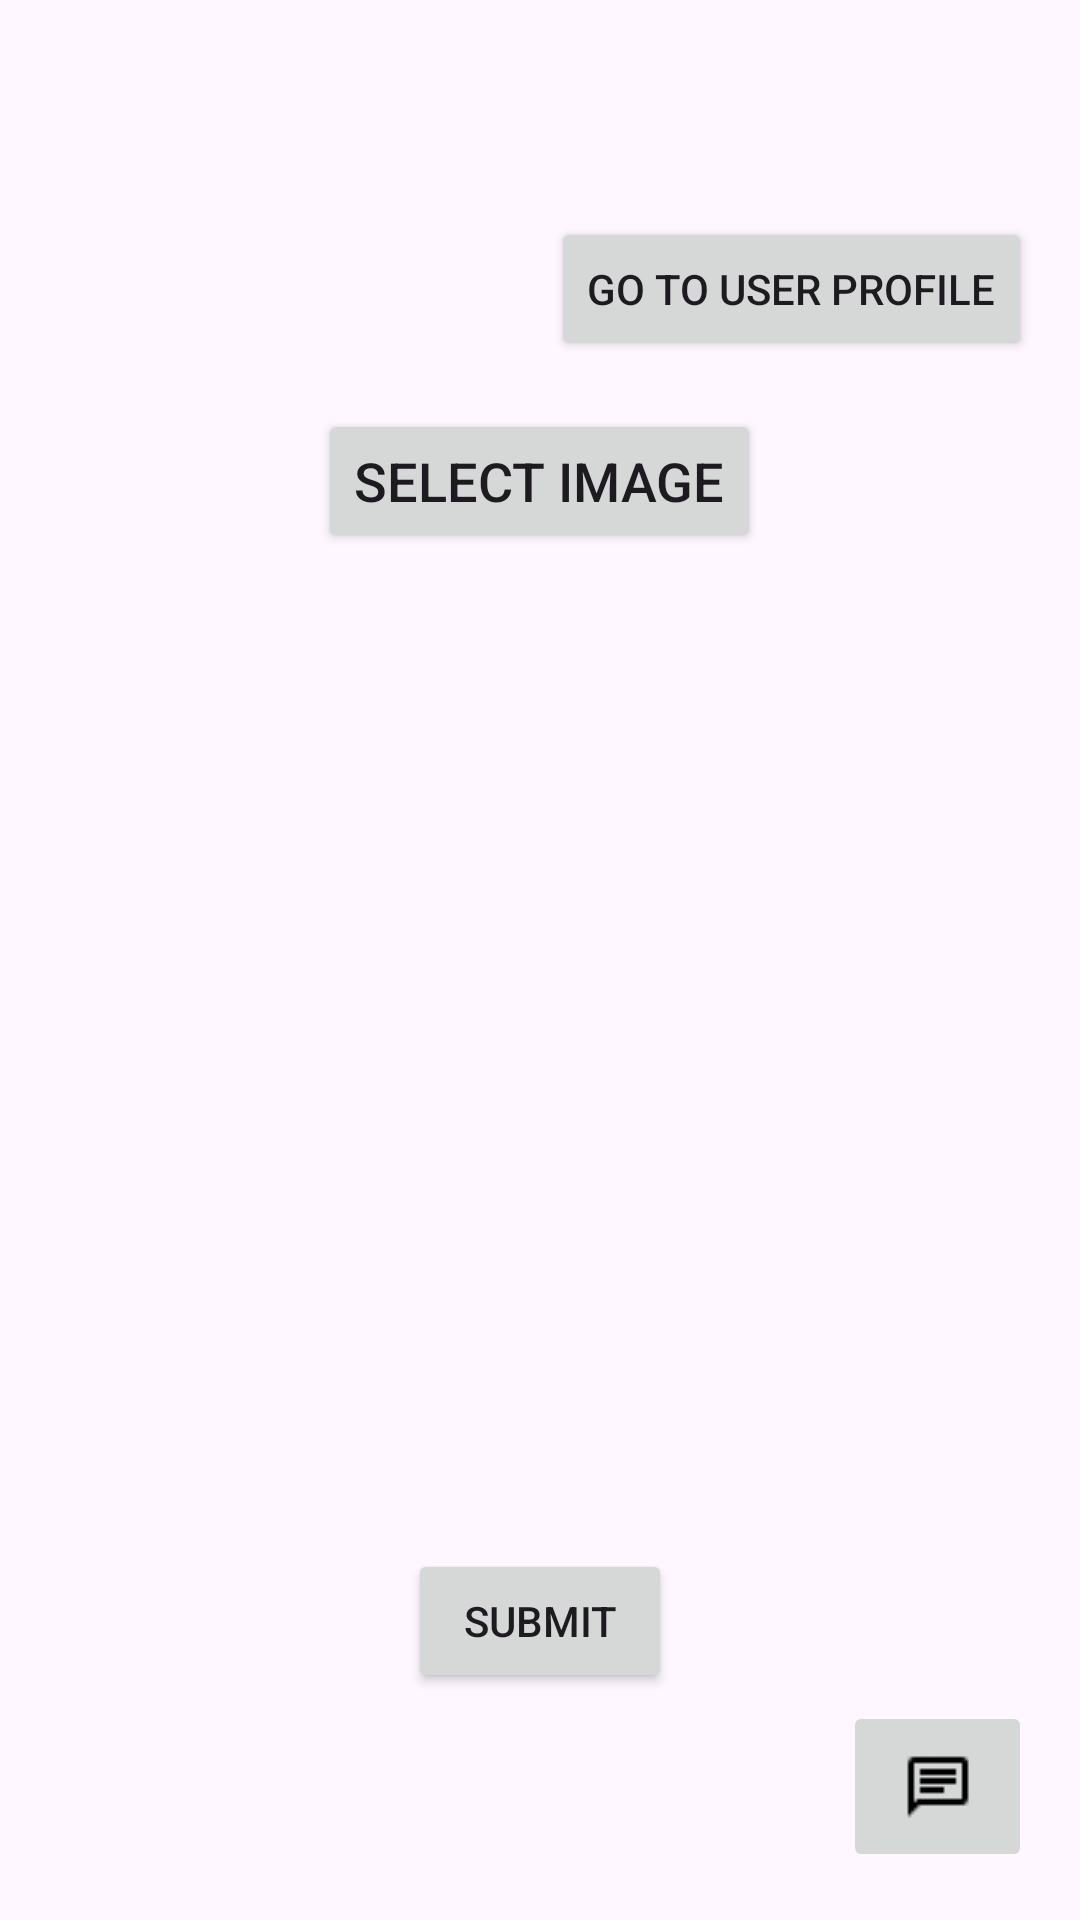

Android layout source for this screen:
<!-- AndroidManifest.xml: application theme Theme.DisEaze -->
<!-- res/layout/activity_home.xml -->
<?xml version="1.0" encoding="utf-8"?>
<RelativeLayout
    xmlns:android="http://schemas.android.com/apk/res/android"
    xmlns:tools="http://schemas.android.com/tools"
    android:layout_width="match_parent"
    android:layout_height="match_parent"
    tools:context=".HomeActivity"
    tools:ignore="HardcodedText">

    
    <TextView
        android:id="@+id/tvUserName"
        android:layout_width="339dp"
        android:layout_height="wrap_content"
        android:layout_marginTop="16dp"
        android:paddingStart="16dp"
        android:text=""
        android:textSize="30sp" />

    
    <Button
        android:id="@+id/btnSelectImage"
        android:layout_width="wrap_content"
        android:layout_height="wrap_content"
        android:layout_below="@id/btnGoToUserProfile"
        android:layout_centerHorizontal="true"
        android:layout_marginTop="16dp"
        android:text="SELECT IMAGE"
        android:textSize="18sp" />

    
    <ImageView
        android:id="@+id/IVPreviewImage"
        android:layout_width="match_parent"
        android:layout_height="300dp"
        android:layout_below="@id/btnSelectImage"
        android:layout_marginTop="16dp"
        android:layout_marginStart="16dp"
        android:layout_marginEnd="16dp" />

    
    <Button
        android:id="@+id/btnSubmit"
        android:layout_width="wrap_content"
        android:layout_height="wrap_content"
        android:layout_below="@id/IVPreviewImage"
        android:layout_centerHorizontal="true"
        android:layout_marginTop="16dp"
        android:text="SUBMIT" />

    
    <Button
        android:id="@+id/btnGoToUserProfile"
        android:layout_width="wrap_content"
        android:layout_height="wrap_content"
        android:layout_alignParentEnd="true"
        android:layout_below="@id/tvUserName"
        android:layout_marginTop="16dp"
        android:layout_marginEnd="16dp"
        android:text="Go to User Profile" />

    <ImageButton
        android:id="@+id/btnChatbot"
        android:layout_width="63dp"
        android:layout_height="57dp"
        android:layout_alignParentEnd="true"
        android:layout_alignParentBottom="true"
        android:layout_marginEnd="16dp"
        android:layout_marginBottom="16dp"
        android:src="@drawable/chat_icon" />

</RelativeLayout>
<!-- resources referenced by this layout -->
<resources>
  <!-- drawable chat_icon: png bitmap (drawable, 340 bytes) -->
  <style name="Theme.DisEaze" parent="Base.Theme.DisEaze" />
  <style name="Base.Theme.DisEaze" parent="Theme.Material3.DayNight.NoActionBar">
          
          
      </style>
</resources>
